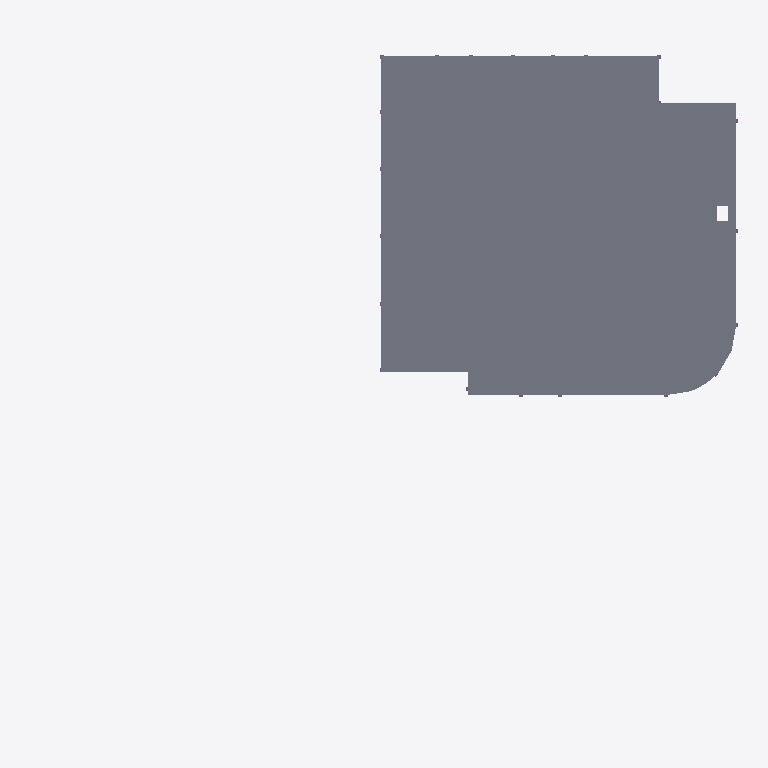
Plan cut of the same IFC building model at storey 'Begane Grond' (level 0.00 m, cut at 1.40 m), seen from above with north up, elements coloured by IFC class: 2 slabs (grey). Cut surfaces are drawn darker.
Extent 39.0 m × 36.3 m × 27.6 m (x, y, z). Storeys (4): Fundering at -0.38 m; Begane Grond at 0.00 m; 1e Verdieping at 3.60 m; 2e Verdieping at 7.20 m. Elements (101): 50 IfcBeam, 44 IfcPile, 3 IfcColumn, 2 IfcBuildingElementProxy, 2 IfcSlab.

HEADER;
FILE_DESCRIPTION(('ViewDefinition [CoordinationView]'),'2;1');
FILE_NAME('2321-test_4x0-backup.ifc','2024-09-16T15:37:56+02:00',(''),(''),'IfcOpenShell 0.8.0','Bonsai 0.8.0','');
FILE_SCHEMA(('IFC4'));
ENDSEC;
DATA;
#347=IFCPROJECT('2LJ2LAHMPCjfpb_ZRohIeB',$,'My Project',$,$,$,$,(#7,#348,#52314),#352);
#977=IFCSITE('2OTcc7kzbEtPvfoPDtTU9R',$,'My Site',$,$,#448,$,$,$,$,$,$,$,$);
#989=IFCBUILDING('34Mjt8tPPBA9wtKCe3_2gn',$,'My Building',$,$,#447,$,$,$,$,$,$);
#937=IFCBUILDINGSTOREY('3d6JWB3Nr7k9JGNTiI8Sxw',$,'Begane Grond',$,$,#446,$,$,$,$);
#1534=IFCBUILDINGSTOREY('0rOcibb0X4mekHJVevSIHK',$,'Fundering',$,$,#15935,$,$,$,$);
#52338=IFCBUILDINGSTOREY('0_W$yLZ7z1r87qOf4jt0DK',$,'1e Verdieping',$,$,#52386,$,$,$,$);
#52355=IFCBUILDINGSTOREY('0_h1N49hD4FwQHGz$x0fKw',$,'2e Verdieping',$,$,#52391,$,$,$,$);
#52270=IFCSLAB('1_Z4nBMXDDLRKm0_gdtjND',$,'Geisoleerde kanaalplaat_200',$,$,#63021,#52284,$,$);
#51910=IFCSLAB('25M4KDsUnBWR5sRG3yqooC',$,'Geisoleerde kanaalplaat_200',$,$,#52462,#51925,$,$);
ENDSEC;